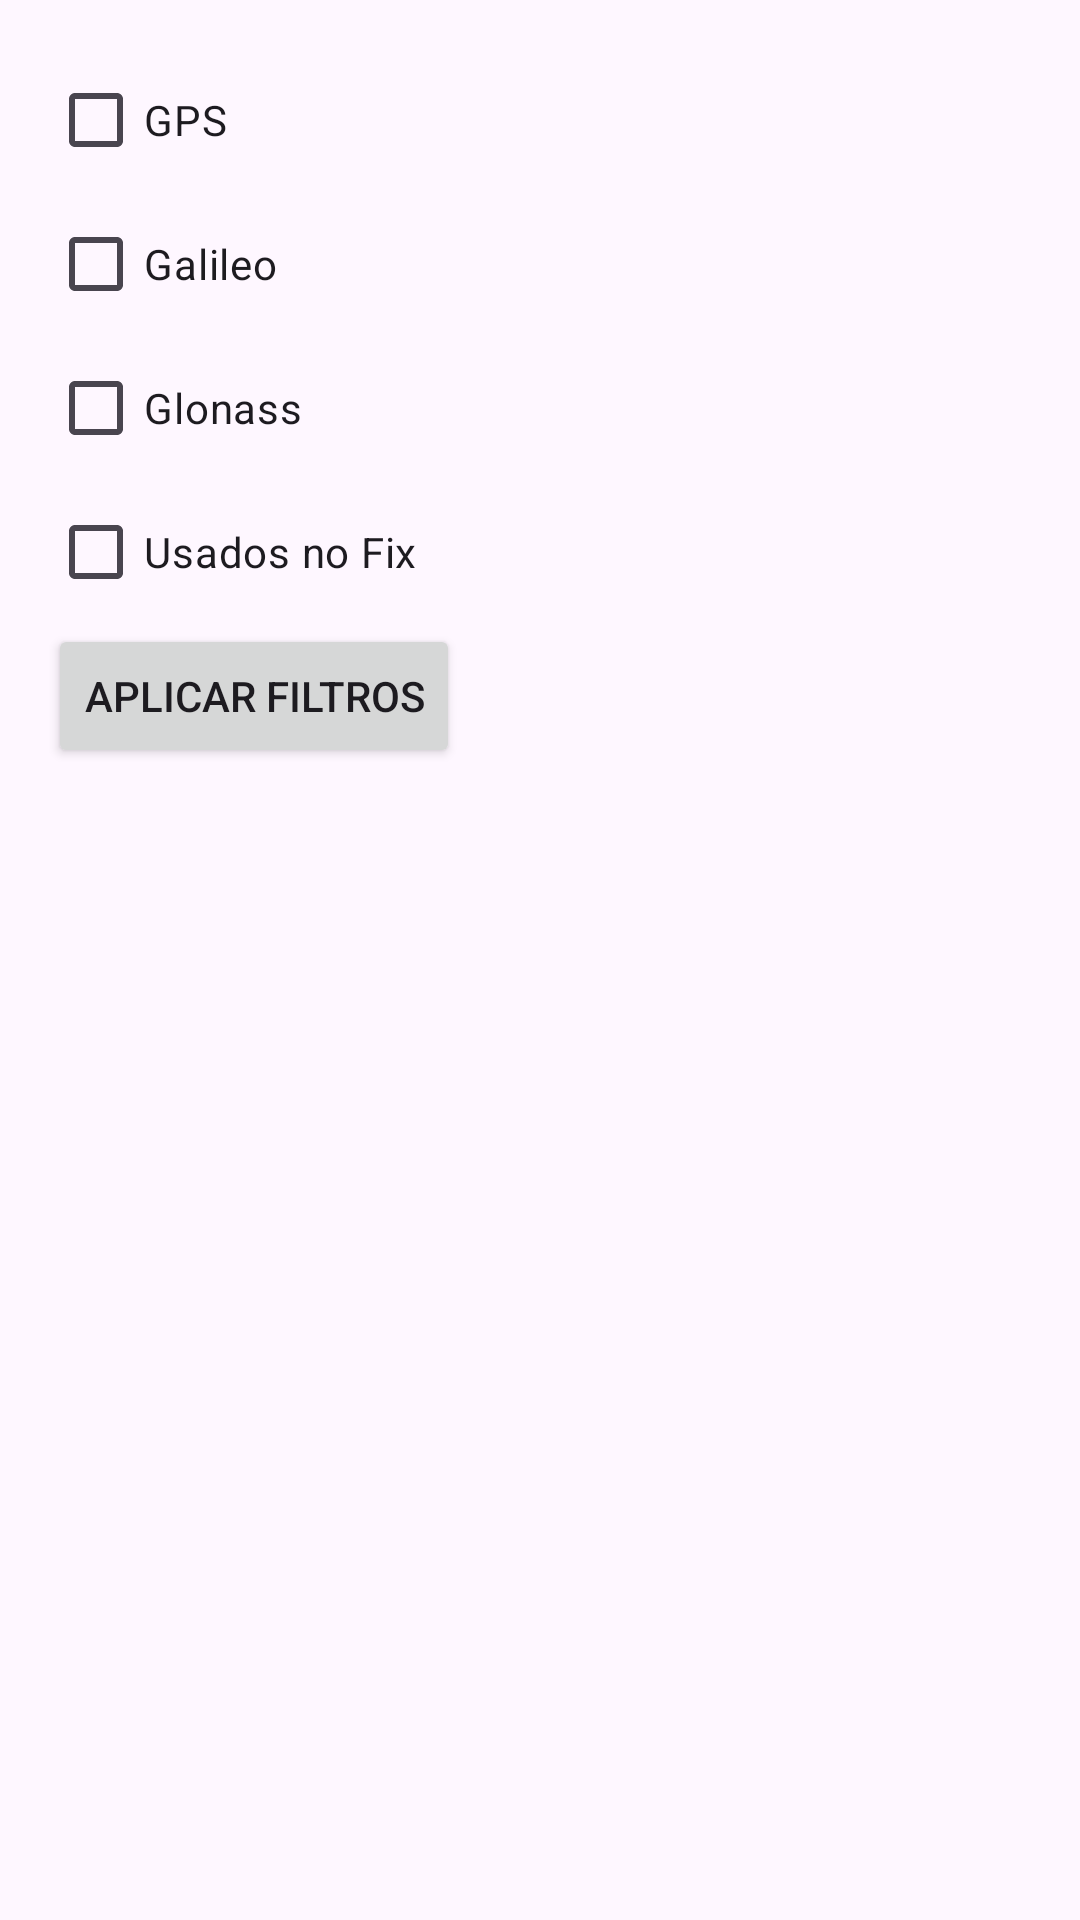

Write the Android layout XML for this screen, with the resource values it uses.
<!-- AndroidManifest.xml: application theme Theme.TrabalhoGPS -->
<!-- res/layout/activity_satellite_filter.xml -->
<?xml version="1.0" encoding="utf-8"?>
<LinearLayout xmlns:android="http://schemas.android.com/apk/res/android"
    android:layout_width="match_parent"
    android:layout_height="match_parent"
    android:orientation="vertical"
    android:padding="16dp">

    <CheckBox
        android:id="@+id/checkbox_gps"
        android:layout_width="wrap_content"
        android:layout_height="wrap_content"
        android:text="GPS" />

    <CheckBox
        android:id="@+id/checkbox_galileo"
        android:layout_width="wrap_content"
        android:layout_height="wrap_content"
        android:text="Galileo" />

    <CheckBox
        android:id="@+id/checkbox_glonass"
        android:layout_width="wrap_content"
        android:layout_height="wrap_content"
        android:text="Glonass" />

    <CheckBox
        android:id="@+id/checkbox_used_in_fix"
        android:layout_width="wrap_content"
        android:layout_height="wrap_content"
        android:text="Usados no Fix" />

    <Button
        android:id="@+id/button_apply_filters"
        android:layout_width="wrap_content"
        android:layout_height="wrap_content"
        android:text="Aplicar Filtros" />
</LinearLayout>
<!-- resources referenced by this layout -->
<resources>
  <style name="Theme.TrabalhoGPS" parent="Base.Theme.TrabalhoGPS" />
  <style name="Base.Theme.TrabalhoGPS" parent="Theme.Material3.DayNight.NoActionBar">
          
          
      </style>
</resources>
